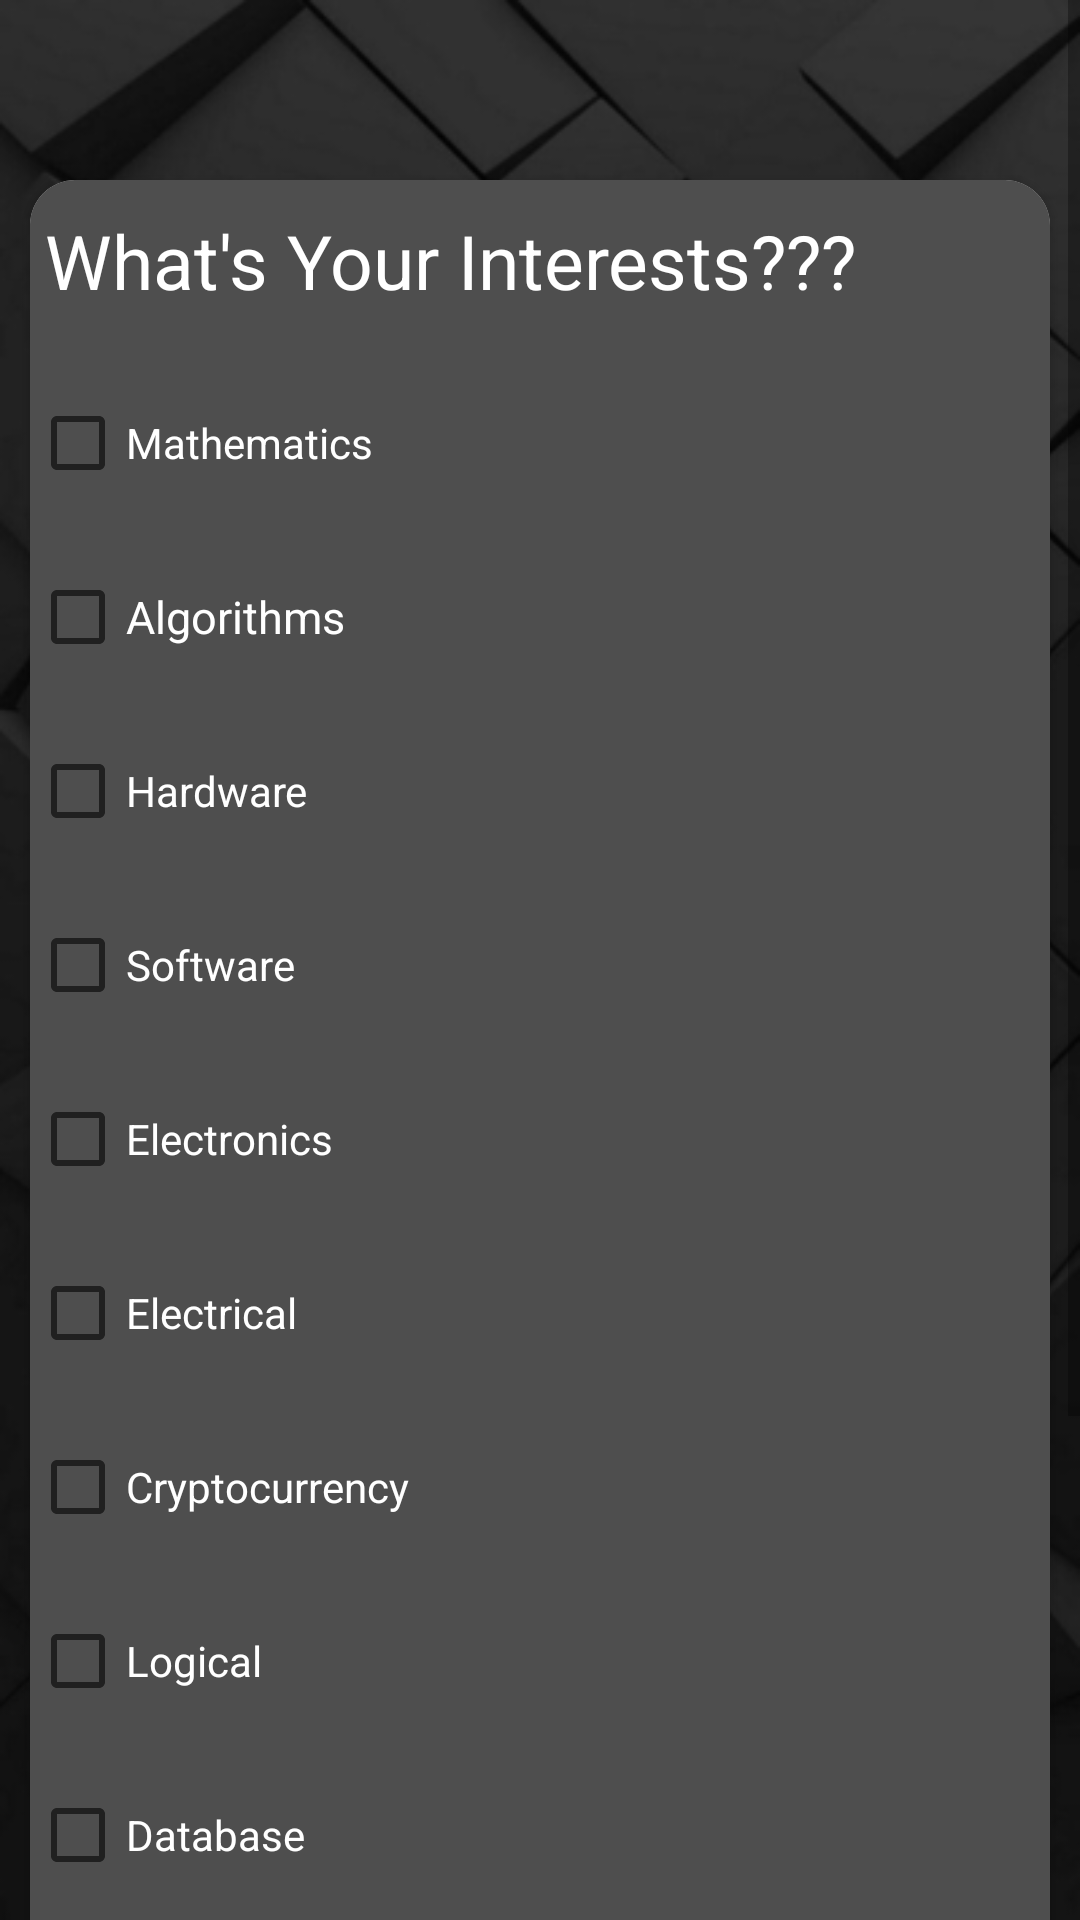

The Android layout XML behind this screen, and the referenced resources:
<!-- AndroidManifest.xml: application theme AppTheme -->
<!-- res/layout/fragment_fragment_analyse.xml -->
<?xml version="1.0" encoding="utf-8"?>

<FrameLayout xmlns:android="http://schemas.android.com/apk/res/android"
    xmlns:tools="http://schemas.android.com/tools"
    android:layout_width="match_parent"
    android:layout_height="match_parent"
    xmlns:app="http://schemas.android.com/apk/res-auto"
    tools:context=".FragmentAnalyse"
    android:background="@drawable/generalbackground">
    <ScrollView
        android:layout_width="match_parent"
        android:layout_height="wrap_content">
<RelativeLayout
    android:layout_width="match_parent"
    android:layout_height="match_parent">
    

        />
    <androidx.cardview.widget.CardView
        android:id="@+id/cvQuestion"
        android:layout_width="match_parent"
        android:layout_height="wrap_content"
        android:layout_marginLeft="10dp"
        android:layout_marginRight="10dp"
        app:cardCornerRadius="15dp"
        android:background="@color/Cardviewcolor"
        android:layout_marginTop="60dp"
        >
        <RelativeLayout
            android:layout_width="match_parent"
            android:layout_height="match_parent"
            android:background="@color/Cardviewcolor"
            >

            <TextView
                android:id="@+id/tvquestion"
                android:layout_width="match_parent"
                android:layout_height="wrap_content"
                android:layout_marginTop="10dp"
                android:text="What's Your Interests???"
                android:textSize="25dp"
                android:layout_marginLeft="5dp"
                android:layout_marginRight="5dp"
                android:textColor="@color/Textcolor"
                />
                <CheckBox
                    android:layout_marginTop="20dp"
                    android:layout_below="@+id/tvquestion"
                    android:id="@+id/cboption1"
                    android:layout_width="wrap_content"
                    android:layout_height="wrap_content"
                    android:text="Mathematics"
                    android:textColor="@color/Textcolor"/>
                <CheckBox
                    android:layout_marginTop="10dp"
                    android:layout_below="@+id/cboption1"
                    android:id="@+id/cboption2"
                    android:layout_width="wrap_content"
                    android:layout_height="wrap_content"
                    android:text="Algorithms"
                    android:textColor="@color/Textcolor"
                    android:textSize="15dp"/>
                <CheckBox
                    android:layout_below="@id/cboption2"
                    android:id="@+id/cboption3"
                    android:layout_width="wrap_content"
                    android:layout_height="wrap_content"
                    android:text="Hardware"
                    android:textColor="@color/Textcolor"
                    android:layout_marginTop="10dp"/>
                <CheckBox
                    android:layout_below="@+id/cboption3"
                    android:id="@+id/cboption4"
                    android:layout_width="wrap_content"
                    android:layout_height="wrap_content"
                    android:text="Software"
                    android:textColor="@color/Textcolor"
                    android:layout_marginTop="10dp"/>
            <CheckBox
                android:layout_below="@+id/cboption4"
                android:id="@+id/cboption5"
                android:layout_width="wrap_content"
                android:layout_height="wrap_content"
                android:text="Electronics"
                android:textColor="@color/Textcolor"
                android:layout_marginTop="10dp"/>
            <CheckBox
                android:layout_below="@+id/cboption5"
                android:id="@+id/cboption6"
                android:layout_width="wrap_content"
                android:layout_height="wrap_content"
                android:text="Electrical"
                android:textColor="@color/Textcolor"
                android:layout_marginTop="10dp"/>
            <CheckBox
                android:layout_below="@+id/cboption6"
                android:id="@+id/cboption7"
                android:layout_width="wrap_content"
                android:layout_height="wrap_content"
                android:text="Cryptocurrency"
                android:textColor="@color/Textcolor"
                android:layout_marginTop="10dp"/>
            <CheckBox
                android:layout_below="@+id/cboption7"
                android:id="@+id/cboption8"
                android:layout_width="wrap_content"
                android:layout_height="wrap_content"
                android:text="Logical"
                android:textColor="@color/Textcolor"
                android:layout_marginTop="10dp"/>
            <CheckBox
                android:layout_below="@+id/cboption8"
                android:id="@+id/cboption9"
                android:layout_width="wrap_content"
                android:layout_height="wrap_content"
                android:text="Database"
                android:textColor="@color/Textcolor"
                android:layout_marginTop="10dp"/>
            <CheckBox
                android:layout_below="@+id/cboption9"
                android:id="@+id/cboption10"
                android:layout_width="wrap_content"
                android:layout_height="wrap_content"
                android:text="Cloud Storage"
                android:textColor="@color/Textcolor"
                android:layout_marginTop="10dp"/>
            <CheckBox
                android:layout_below="@+id/cboption10"
                android:id="@+id/cboption11"
                android:layout_width="wrap_content"
                android:layout_height="wrap_content"
                android:text="Sensor Study"
                android:textColor="@color/Textcolor"
                android:layout_marginTop="10dp"/>
            <CheckBox
                android:layout_below="@+id/cboption11"
                android:id="@+id/cboption12"
                android:layout_width="wrap_content"
                android:layout_height="wrap_content"
                android:text="Data Computing"
                android:textColor="@color/Textcolor"
                android:layout_marginTop="10dp"/>
        </RelativeLayout>

    </androidx.cardview.widget.CardView>View
    <Button
        android:layout_below="@+id/cvQuestion"
        android:id="@+id/interestnext"
        android:layout_width="wrap_content"
        android:layout_height="wrap_content"
        android:text="next"
        android:layout_alignParentBottom="true"
        android:layout_alignParentRight="true"
        android:layout_marginRight="10dp"
        android:layout_marginBottom="10dp"
        />
</RelativeLayout>
    </ScrollView>
</FrameLayout>
<!-- resources referenced by this layout -->
<resources>
  <color name="Cardviewcolor">#4e4e4e</color>
  <color name="Textcolor">#fff</color>
  <!-- drawable generalbackground: jpg bitmap (drawable, 63219 bytes) -->
</resources>
